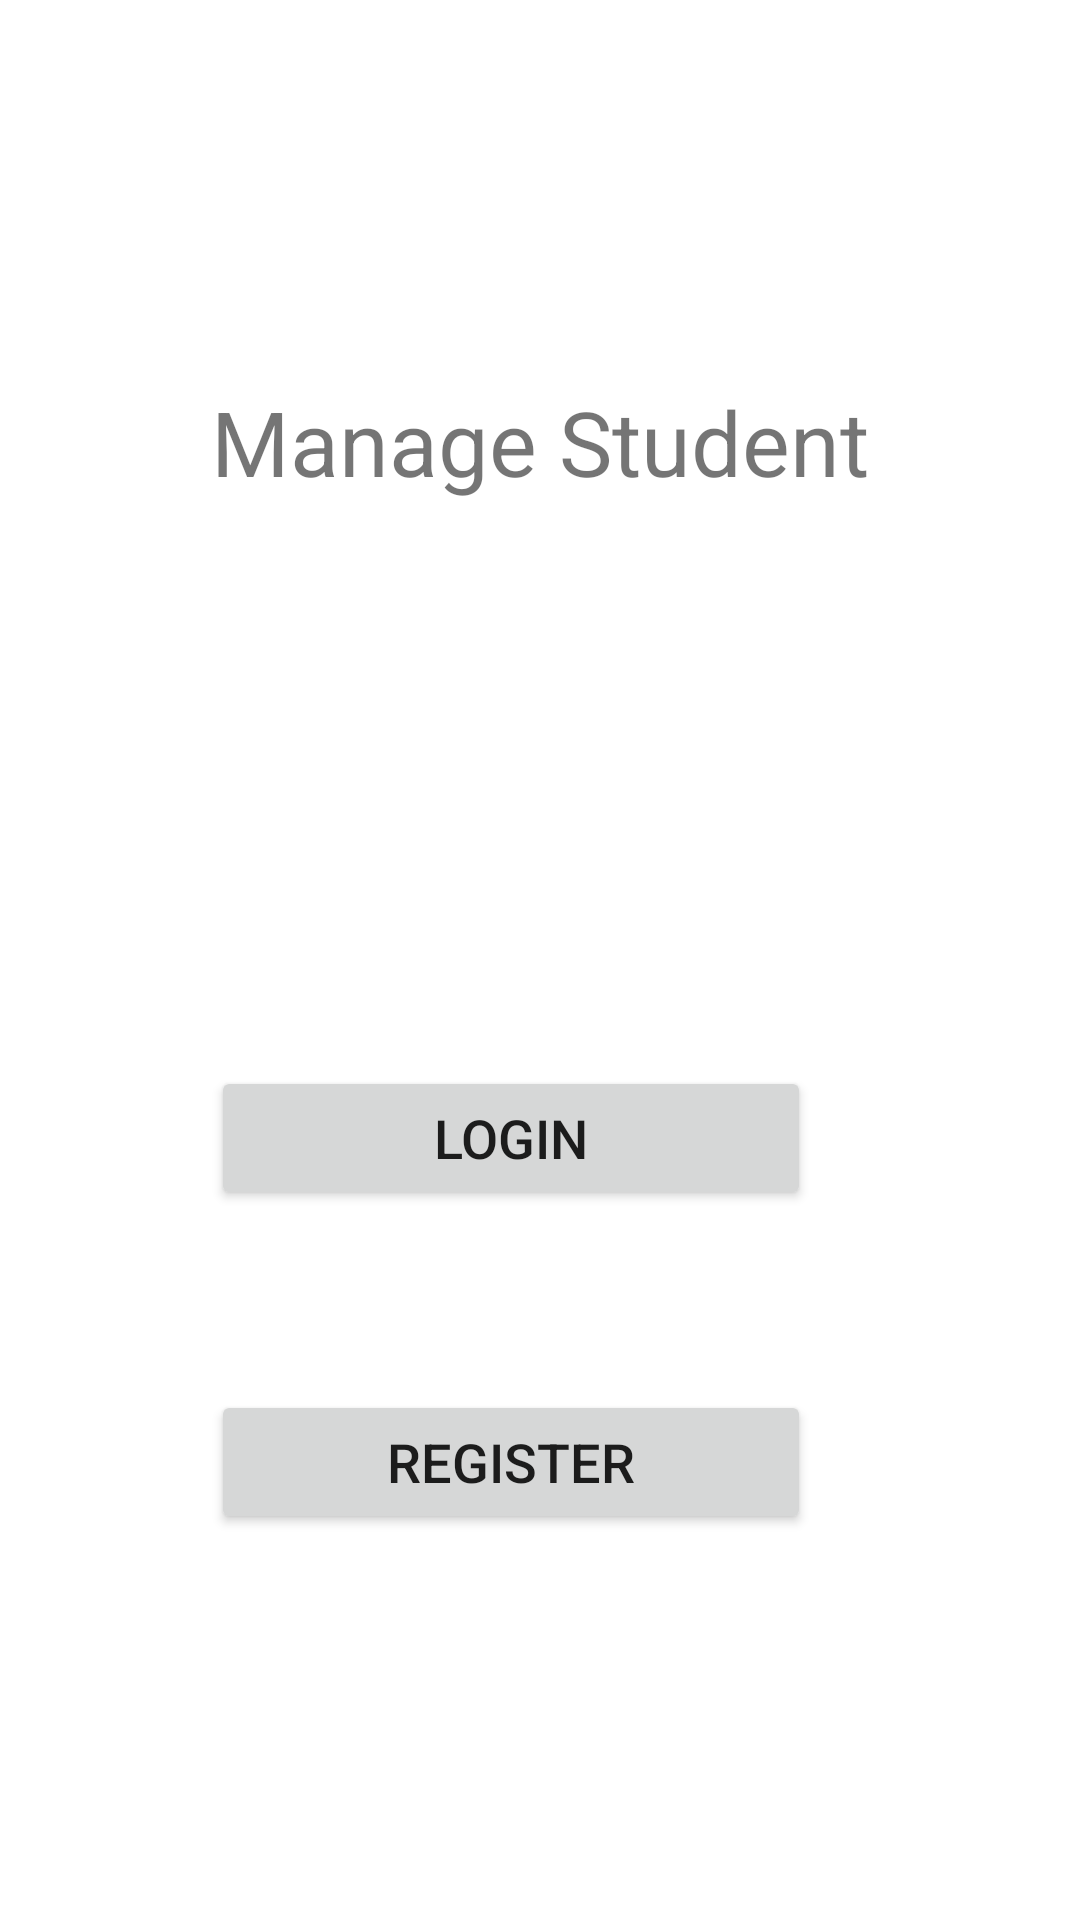

This screen was rendered from an Android layout file. Write that file and the resources it references.
<!-- AndroidManifest.xml: application theme Theme.Android_CRUD_Login_MockAPI -->
<!-- res/layout/activity_main.xml -->
<?xml version="1.0" encoding="utf-8"?>
<androidx.constraintlayout.widget.ConstraintLayout xmlns:android="http://schemas.android.com/apk/res/android"
    xmlns:app="http://schemas.android.com/apk/res-auto"
    xmlns:tools="http://schemas.android.com/tools"
    android:layout_width="match_parent"
    android:layout_height="match_parent"
    tools:context=".MainActivity">

    <TextView
        android:id="@+id/textView"
        android:layout_width="wrap_content"
        android:layout_height="wrap_content"
        android:layout_marginStart="80dp"
        android:layout_marginLeft="80dp"
        android:layout_marginTop="127dp"
        android:layout_marginEnd="80dp"
        android:layout_marginRight="80dp"
        android:gravity="center"
        android:text="Manage Student"
        android:textSize="30dp"
        app:layout_constraintEnd_toEndOf="parent"
        app:layout_constraintStart_toStartOf="parent"
        app:layout_constraintTop_toTopOf="parent" />

    <Button
        android:id="@+id/main_btnLogin"
        android:layout_width="200dp"
        android:layout_height="wrap_content"
        android:layout_marginTop="188dp"
        android:text="Login"
        android:textSize="18dp"
        app:layout_constraintEnd_toEndOf="@+id/textView"
        app:layout_constraintHorizontal_bias="0.0"
        app:layout_constraintStart_toStartOf="@+id/textView"
        app:layout_constraintTop_toBottomOf="@+id/textView" />

    <Button
        android:id="@+id/main_btnRegister"
        android:layout_width="200dp"
        android:layout_height="wrap_content"
        android:layout_marginTop="60dp"
        android:text="REGISTER"
        android:textSize="18dp"
        app:layout_constraintEnd_toEndOf="@+id/main_btnLogin"
        app:layout_constraintHorizontal_bias="0.0"
        app:layout_constraintStart_toStartOf="@+id/main_btnLogin"
        app:layout_constraintTop_toBottomOf="@+id/main_btnLogin" />
</androidx.constraintlayout.widget.ConstraintLayout>
<!-- resources referenced by this layout -->
<resources>
  <style name="Theme.Android_CRUD_Login_MockAPI" parent="Theme.MaterialComponents.DayNight.DarkActionBar">
          
          <item name="colorPrimary">@color/purple_500</item>
          <item name="colorPrimaryVariant">@color/purple_700</item>
          <item name="colorOnPrimary">@color/white</item>
          
          <item name="colorSecondary">@color/teal_200</item>
          <item name="colorSecondaryVariant">@color/teal_700</item>
          <item name="colorOnSecondary">@color/black</item>
          
          <item name="android:statusBarColor" tools:targetApi="l">?attr/colorPrimaryVariant</item>
          
      </style>
  <!-- not gathered from this repository: default colours our renderer supplied (Android Studio template values) -->
  <color name="purple_500">#FF6200EE</color>
  <color name="purple_700">#FF3700B3</color>
  <color name="teal_200">#FF03DAC5</color>
  <color name="teal_700">#FF018786</color>
  <color name="black">#FF000000</color>
  <color name="white">#FFFFFFFF</color>
</resources>
